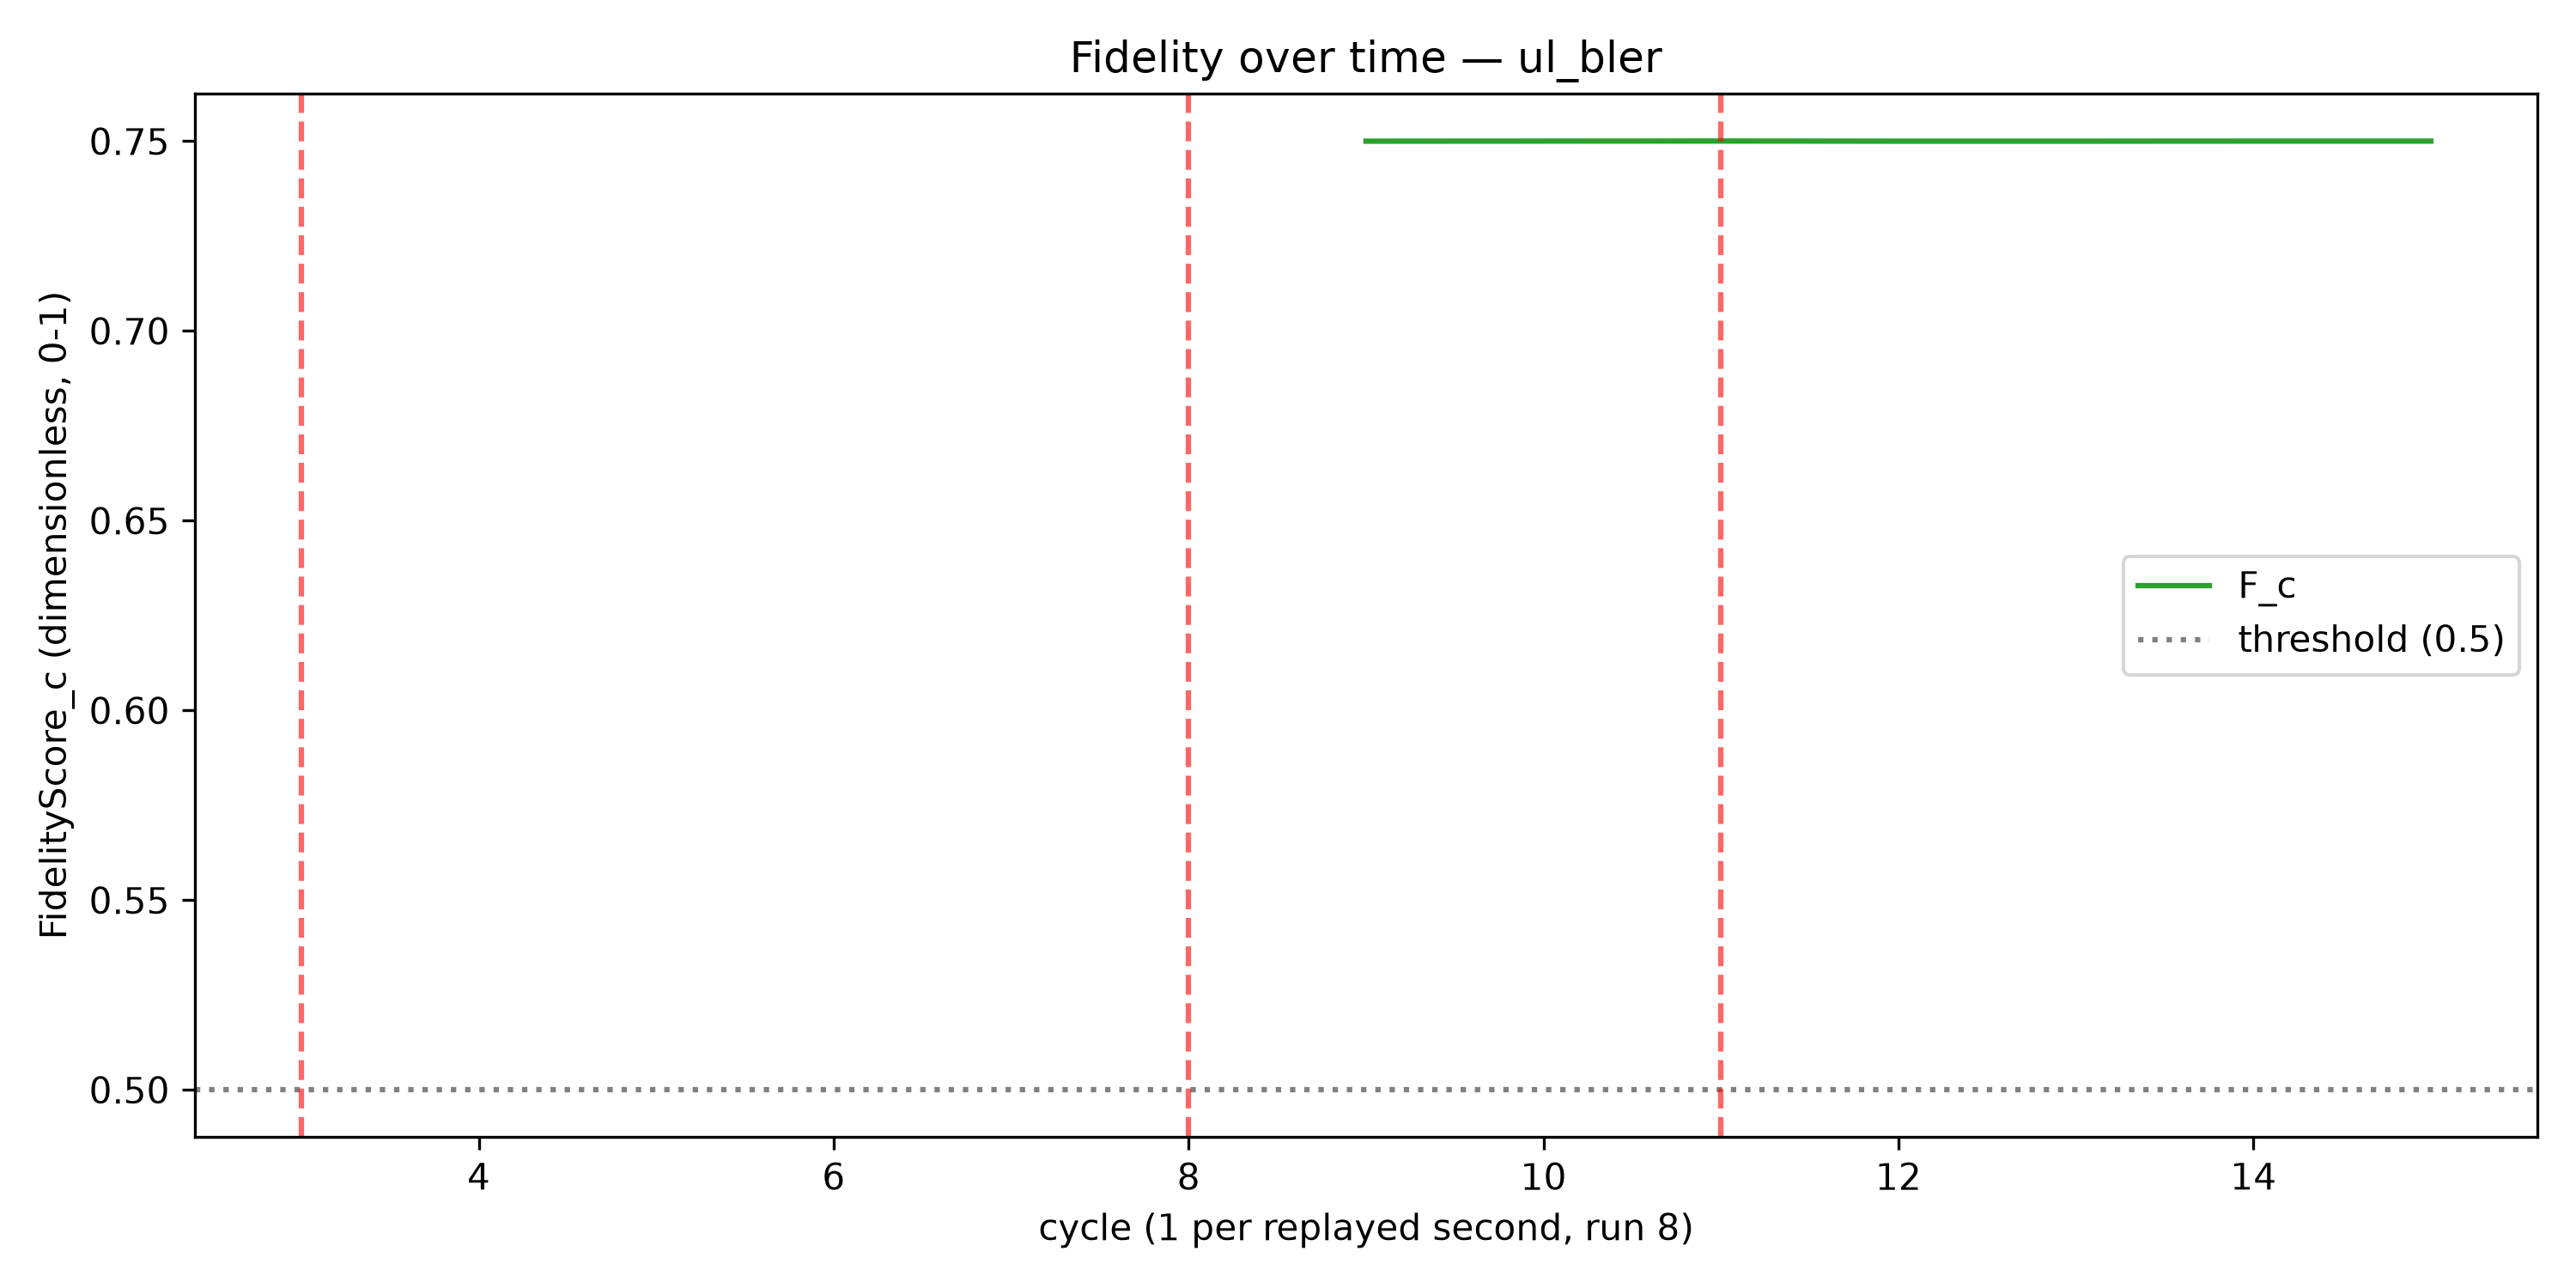

The file beside this chart, header and first rows:
cycle, F_c, trigger_fired
1, , False
2, , False
3, , False
4, , False
5, , False
6, , False
7, , False
8, , False
9, 0.75, False
10, 0.75, False
11, 0.75, False
12, 0.75, False
13, 0.75, False
14, 0.75, False
15, 0.75, False
